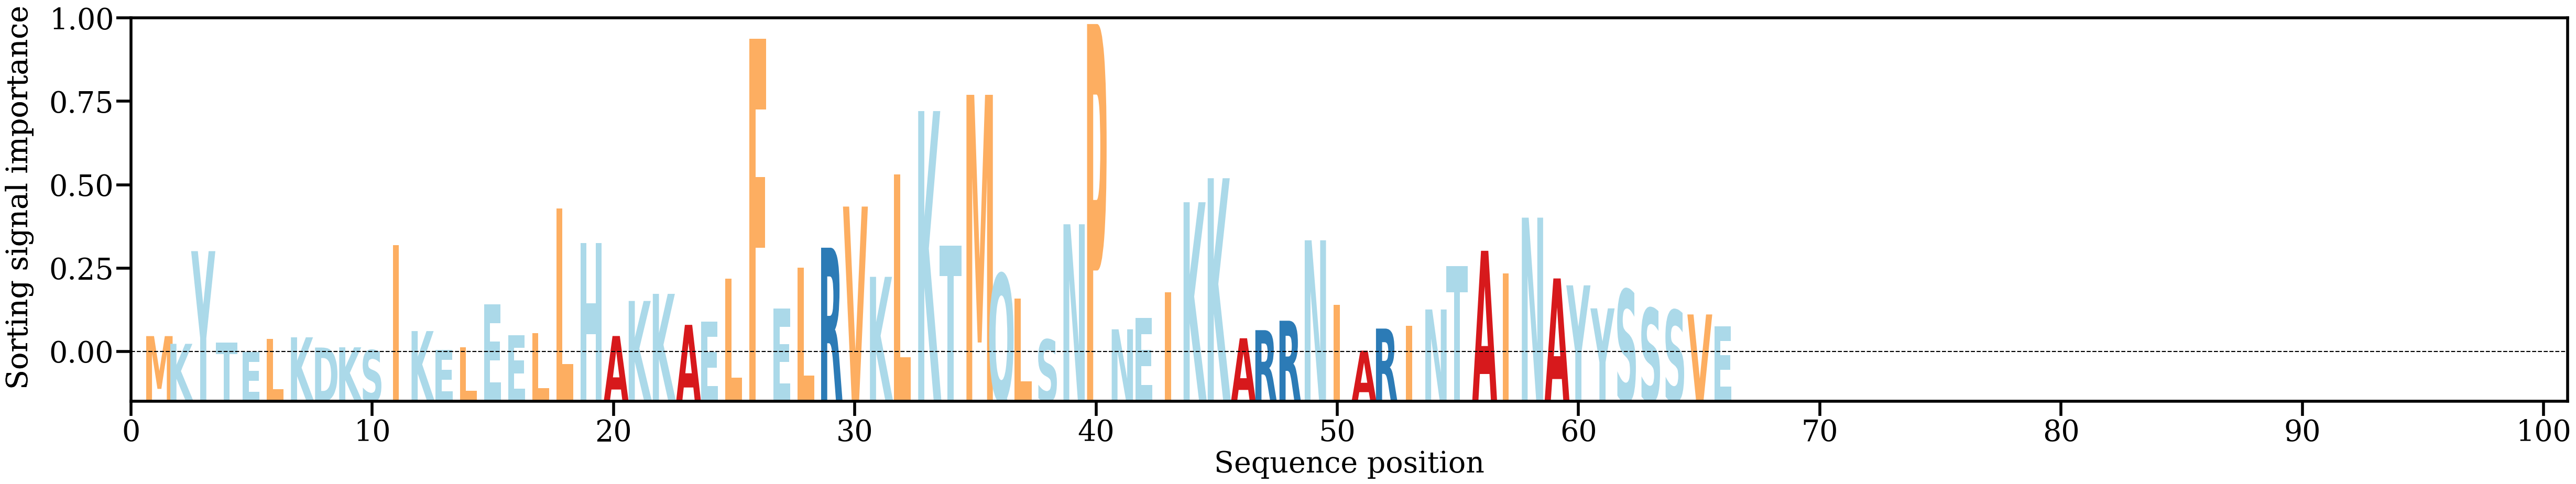

Values plotted in this chart, from the file beside it:
AA, Alpha
M, [0.00441444]
K, [0.00287591]
Y, [0.02136327]
T, [0.00317379]
E, [0.00120312]
L, [0.0038103]
K, [0.00417197]
D, [0.00213443]
K, [0.00217903]
S, [0.00160764]
I, [0.02254076]
K, [0.00541591]
E, [0.00164003]
L, [0.00215777]
E, [0.01074471]
E, [0.00463109]
L, [0.00499189]
L, [0.02989746]
H, [0.02293625]
A, [0.00443296]
K, [0.01142713]
K, [0.01284449]
A, [0.00665938]
E, [0.00733503]
L, [0.01589904]
F, [0.06378059]
E, [0.00992483]
L, [0.01807138]
R, [0.02204802]
V, [0.03025388]
K, [0.01623783]
L, [0.03664856]
K, [0.04930587]
T, [0.02250504]
M, [0.05254819]
Q, [0.01682151]
L, [0.01189059]
S, [0.00372664]
N, [0.02672271]
P, [0.06666766]
N, [0.00576928]
E, [0.00802128]
I, [0.01318277]
K, [0.03111945]
K, [0.03591127]
A, [0.00398358]
R, [0.00559925]
R, [0.00748243]
N, [0.02352752]
I, [0.01060731]
A, [0.00150846]
R, [0.005917]
I, [0.00647006]
N, [0.00972693]
T, [0.01842622]
A, [0.02143091]
I, [0.01690076]
N, [0.02804458]
A, [0.01591619]
Y, [0.01453821]
... 6 more rows
